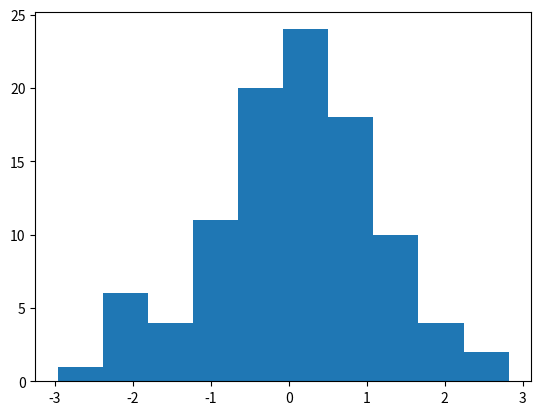

Recreate this plot in Python.

# Exerc. 02)


import matplotlib.pyplot as plt
import numpy as np


SIZE_X = 1200
SIZE_Y = 100


x = np.random.rand(SIZE_X)
x = x - 0.5

#x = np.arange(SIZE_X)
y = np.array([])

copy_x = list(x)


while len(y) < SIZE_Y:

	i = 0
	sum_values = 0

	while i < 12:
		sum_values = sum_values + copy_x.pop(0)
		i = i + 1

	y = np.append(y, sum_values)



print("\nvalues of x: ")
print(x)
print("\nvalues of y: ")
print(y)

plt.hist(y)

plt.show()
